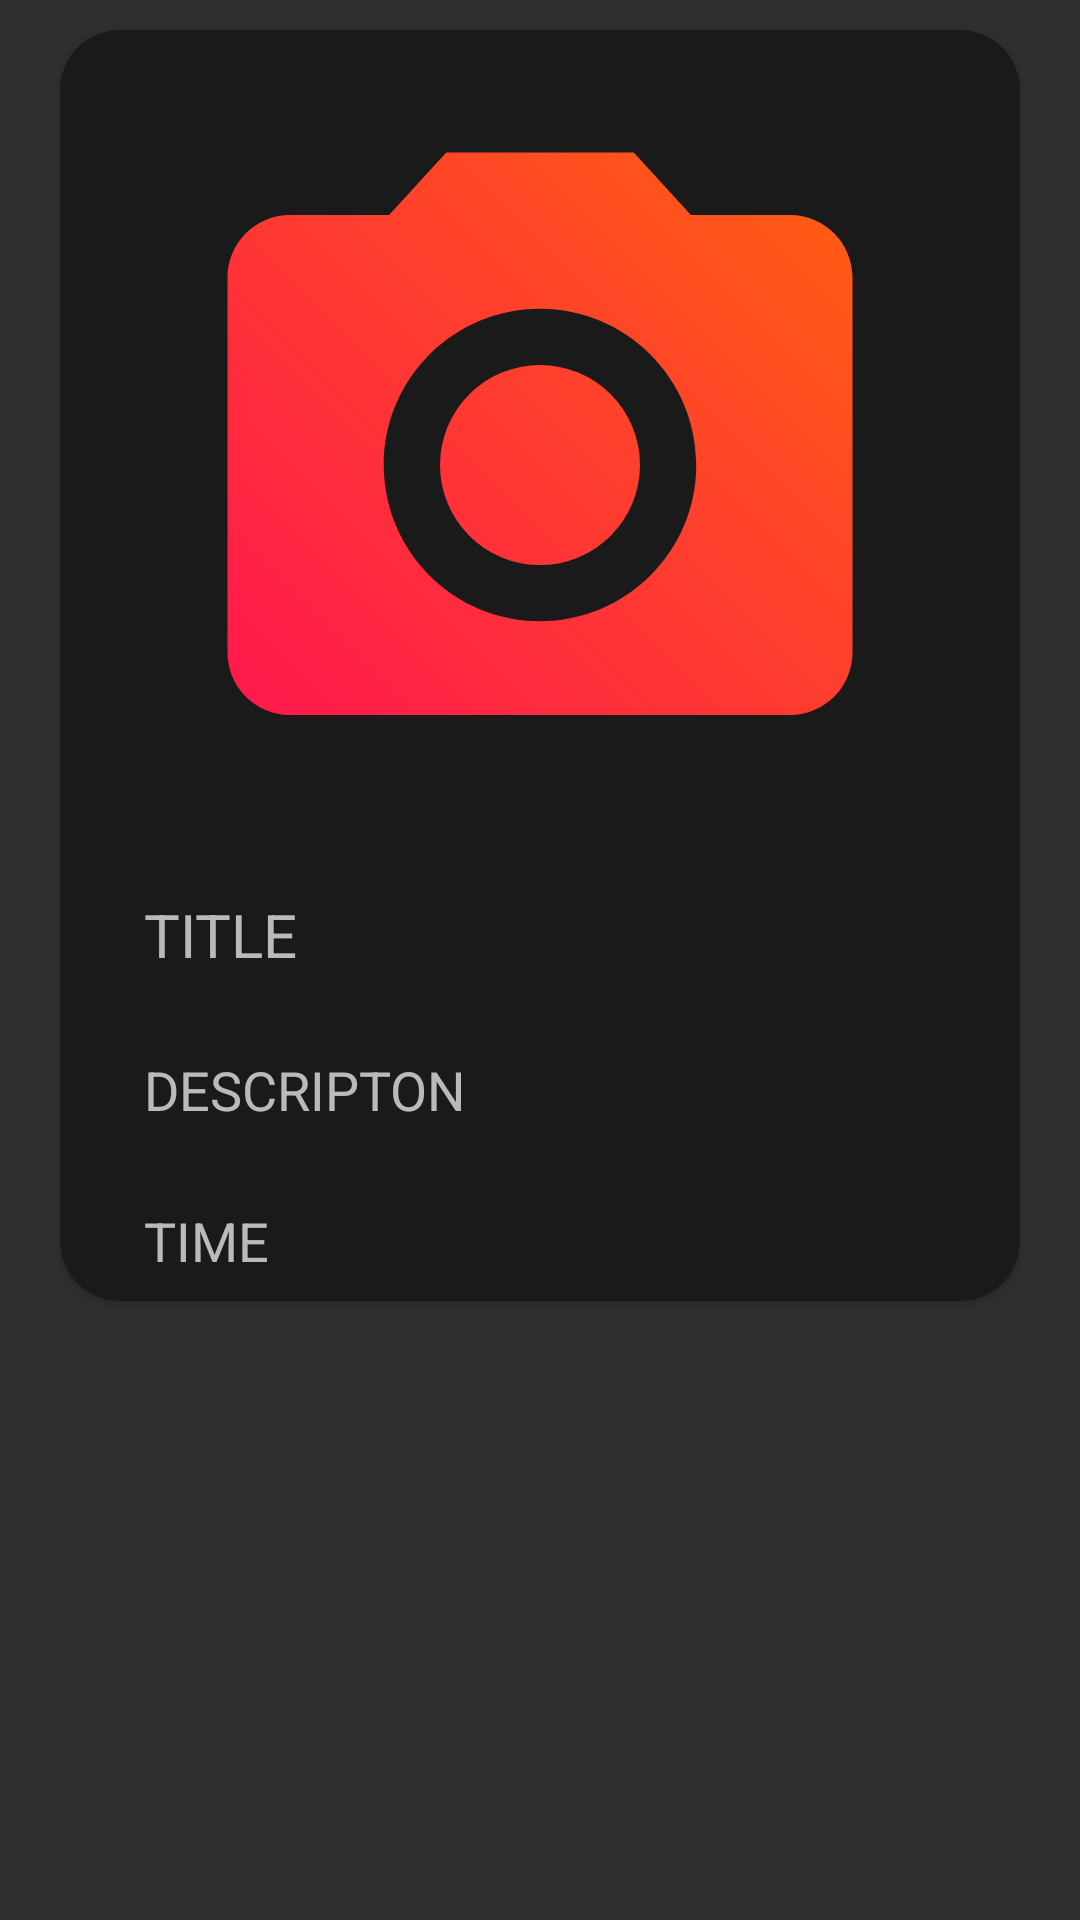

The Android layout XML behind this screen, and the referenced resources:
<!-- AndroidManifest.xml: application theme AppTheme -->
<!-- res/layout/history_auct.xml -->
<?xml version="1.0" encoding="utf-8"?>
<LinearLayout xmlns:android="http://schemas.android.com/apk/res/android"
    xmlns:app="http://schemas.android.com/apk/res-auto"
    android:layout_width="match_parent"
    android:layout_height="wrap_content"
    android:orientation="vertical"
    android:layout_marginBottom="?actionBarSize">

    <androidx.cardview.widget.CardView
        android:layout_width="match_parent"
        android:layout_height="wrap_content"
        android:backgroundTint="@color/bar_color"
        app:cardCornerRadius="20dp"
        android:layout_alignParentStart="true"
        android:layout_alignParentEnd="true"
        android:layout_alignParentTop="true"
        android:layout_marginTop="10dp"
        android:layout_marginStart="20dp"
        android:layout_marginEnd="20dp"
        android:layout_marginBottom="20dp">

        <RelativeLayout
            android:layout_width="match_parent"
            android:layout_height="wrap_content">
            <ImageView
                android:layout_width="250dp"
                android:layout_height="250dp"
                android:layout_alignParentStart="true"
                android:layout_alignParentEnd="true"
                android:layout_alignParentTop="true"
                android:layout_marginTop="20dp"
                android:layout_marginStart="20dp"
                android:layout_marginEnd="20dp"
                android:src="@drawable/camera"
                android:id="@+id/hist_img"/>
            <TextView
                android:layout_width="wrap_content"
                android:layout_height="wrap_content"
                android:id="@+id/hist_title"
                android:layout_below="@id/hist_img"
                android:text="TITLE"
                android:textSize="20sp"
                android:layout_alignParentStart="true"
                android:layout_alignParentEnd="true"
                android:layout_marginStart="20dp"
                android:layout_marginEnd="20dp"
                android:layout_marginTop="10dp"
                android:padding="8dp"/>
            <TextView
                android:layout_width="wrap_content"
                android:layout_height="wrap_content"
                android:id="@+id/hist_desc"
                android:layout_below="@id/hist_title"
                android:text="DESCRIPTON"
                android:textSize="18sp"
                android:layout_alignParentStart="true"
                android:layout_alignParentEnd="true"
                android:layout_marginTop="10dp"
                android:layout_marginStart="20dp"
                android:layout_marginEnd="20dp"
                android:padding="8dp"/>
            <TextView
                android:layout_width="wrap_content"
                android:layout_height="wrap_content"
                android:id="@+id/tleft"
                android:layout_below="@id/hist_desc"
                android:text="TIME"
                android:textSize="18sp"
                android:layout_alignParentStart="true"
                android:layout_alignParentEnd="true"
                android:layout_marginStart="20dp"
                android:layout_marginEnd="20dp"
                android:layout_marginTop="10dp"
                android:padding="8dp" />
            <Button
                android:layout_width="match_parent"
                android:layout_height="wrap_content"
                android:id="@+id/claim"
                android:text="CLAIM"
                android:background="@drawable/button_design"
                android:layout_below="@id/tleft"
                android:layout_alignParentStart="true"
                android:layout_alignParentEnd="true"
                android:layout_marginTop="10dp"
                android:layout_marginStart="50dp"
                android:layout_marginEnd="50dp"
                android:layout_marginBottom="10dp"
                android:visibility="gone"/>
        </RelativeLayout>
    </androidx.cardview.widget.CardView>
</LinearLayout>
<!-- resources referenced by this layout -->
<resources>
  <color name="bar_color">#1A1A1A</color>
  <!-- drawable button_design (drawable) -->
  <?xml version="1.0" encoding="utf-8"?>
  <shape xmlns:android="http://schemas.android.com/apk/res/android">
      <gradient android:type="linear"
          android:endColor="@color/end"
          android:endX="35"
          android:endY="65"
          android:startColor="@color/start"
          android:startX="65"
          android:startY="35">
      </gradient>
      <corners android:radius="50dp" />
      <stroke android:color="@color/bar_color" android:dashGap="0dp" android:width="3dp"></stroke>
  </shape>
  <!-- drawable camera (drawable) -->
  <vector xmlns:android="http://schemas.android.com/apk/res/android"
      xmlns:aapt="http://schemas.android.com/aapt"
      android:width="24dp"
      android:height="24dp"
      android:viewportWidth="24.0"
      android:viewportHeight="24.0">
      <path
          android:pathData="M12,12m-3.2,0a3.2,3.2 0,1 1,6.4 0a3.2,3.2 0,1 1,-6.4 0">
          <aapt:attr name="android:fillColor">
              <gradient
                  android:type="linear"
                  android:endColor="@color/end"
                  android:endX="35"
                  android:endY="65"
                  android:startColor="@color/start"
                  android:startX="65"
                  android:startY="35">
              </gradient>
          </aapt:attr>
      </path>
      <path
          android:pathData="M9,2L7.17,4L4,4c-1.1,0 -2,0.9 -2,2v12c0,1.1 0.9,2 2,2h16c1.1,0 2,-0.9 2,-2L22,6c0,-1.1 -0.9,-2 -2,-2h-3.17L15,2L9,2zM12,17c-2.76,0 -5,-2.24 -5,-5s2.24,-5 5,-5 5,2.24 5,5 -2.24,5 -5,5z">
          <aapt:attr name="android:fillColor">
              <gradient
                  android:type="linear"
                  android:endColor="@color/end"
                  android:endX="35"
                  android:endY="65"
                  android:startColor="@color/start"
                  android:startX="65"
                  android:startY="35">
              </gradient>
          </aapt:attr>
      </path>
  </vector>
  <style name="AppTheme" parent="Theme.AppCompat.NoActionBar">
          
      </style>
  <color name="end">#FF0063</color>
  <color name="start">#FF7300</color>
</resources>
